The GitHub repository Winckedy/MCANet-Tiny contains a labelled image folder "G-SET" with 5 categories: transverse crack, longitudinal crack, alligator crack, pothole, normal. Examples follow, each with its label.

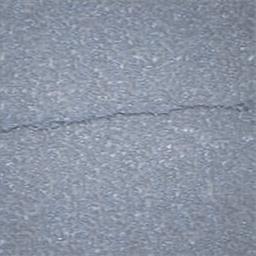
Label: transverse crack

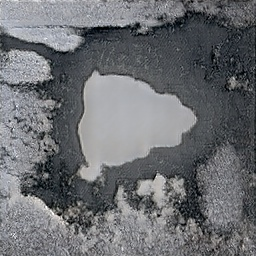
Label: pothole

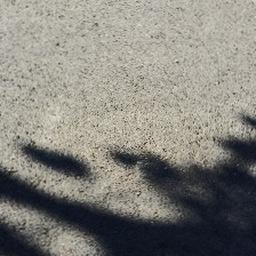
Label: normal

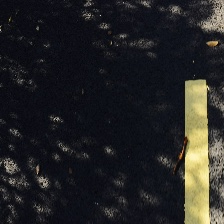
Label: normal

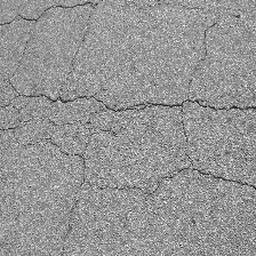
Label: alligator crack

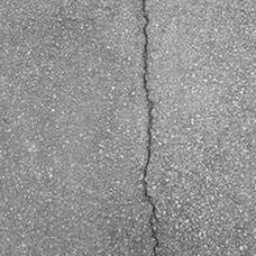
Label: longitudinal crack
